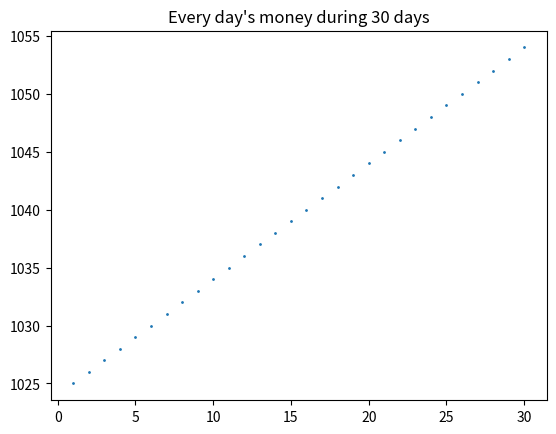

Write the Python code that produced this figure.
import random, math

def gambleOnce():
    # 根据随机数返回表示赌局胜负的布尔值
    # 50% 概率赢，50% 概率输（简单模拟）
    return random.random() < 0.5  

def gambleDay(money):
    if money < 1:
        # 赌本不足以下注，直接返回
        return money

    wager = 1  # 第 1 局赌注一元
    money -= wager

    while not gambleOnce():
        # 赌注翻倍（这里用 *= 实现翻倍逻辑）
        wager *= 2  
        money -= wager
        if money <= 0:
            return money

    # 赌本 = 剩余赌本 + 胜局下注额的 2 倍（赢了就把之前输掉的 wager 赚回来，同时净赚 wager）
    money += wager * 2  
    return money

if __name__ == '__main__':
    moneyHold = 1024  # 初始赌本
    moneyHolds = []   # 用于存放每日结余赌本的列表

    dayNumber = 30    # 赌博天数
    for x in range(dayNumber):
        moneyHold = gambleDay(moneyHold)
        # 当日结余赌本加入列表
        moneyHolds.append(moneyHold)  

    from matplotlib import pyplot as plt
    plt.scatter(list(range(1, dayNumber+1)), moneyHolds, s=1)
    plt.title(f'Every day\'s money during {dayNumber} days')
    plt.show()